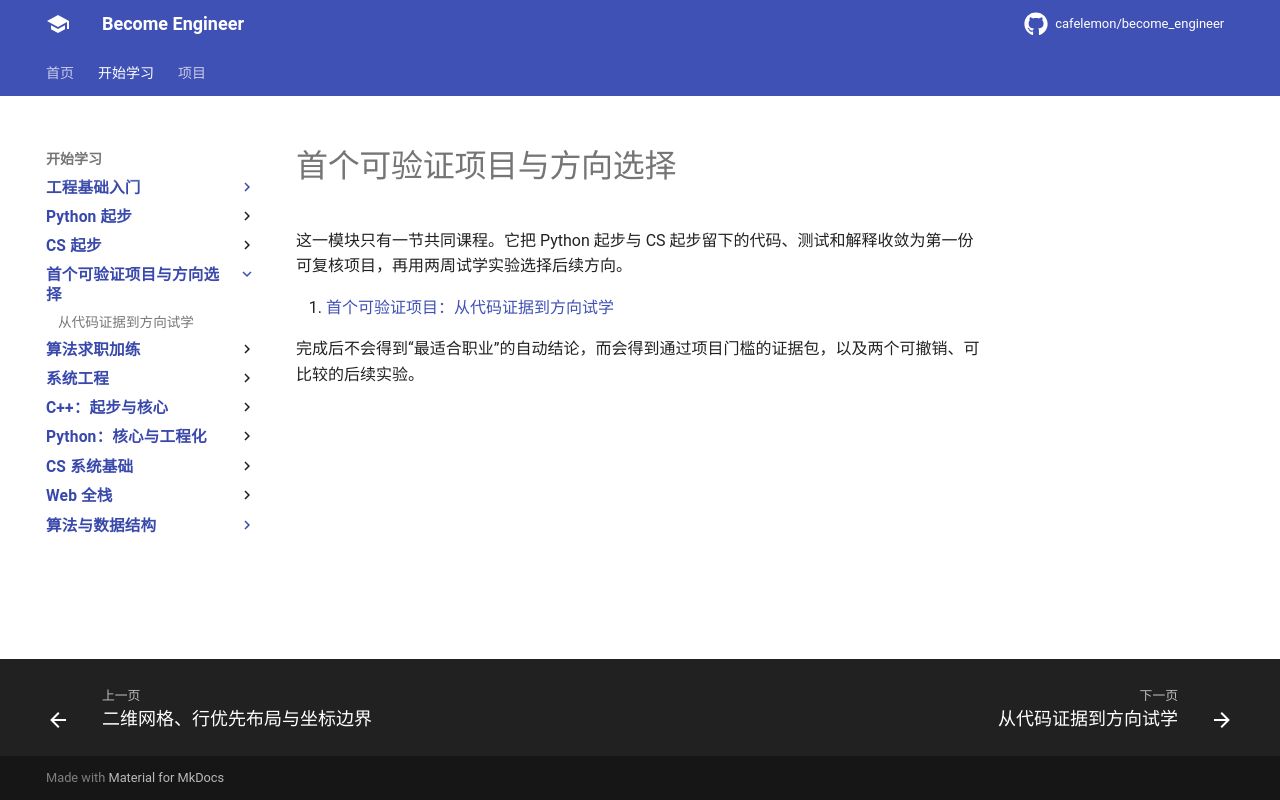

repository: cafelemon/become_engineer · page: learning-paths/direction-choice/index.html · generator: mkdocs

# 首个可验证项目与方向选择

这一模块只有一节共同课程。它把 Python 起步与 CS 起步留下的代码、测试和解释收敛为第一份可复核项目，再用两周试学实验选择后续方向。

1. [首个可验证项目：从代码证据到方向试学](01-first-verifiable-project-direction-trials.md)

完成后不会得到“最适合职业”的自动结论，而会得到通过项目门槛的证据包，以及两个可撤销、可比较的后续实验。
